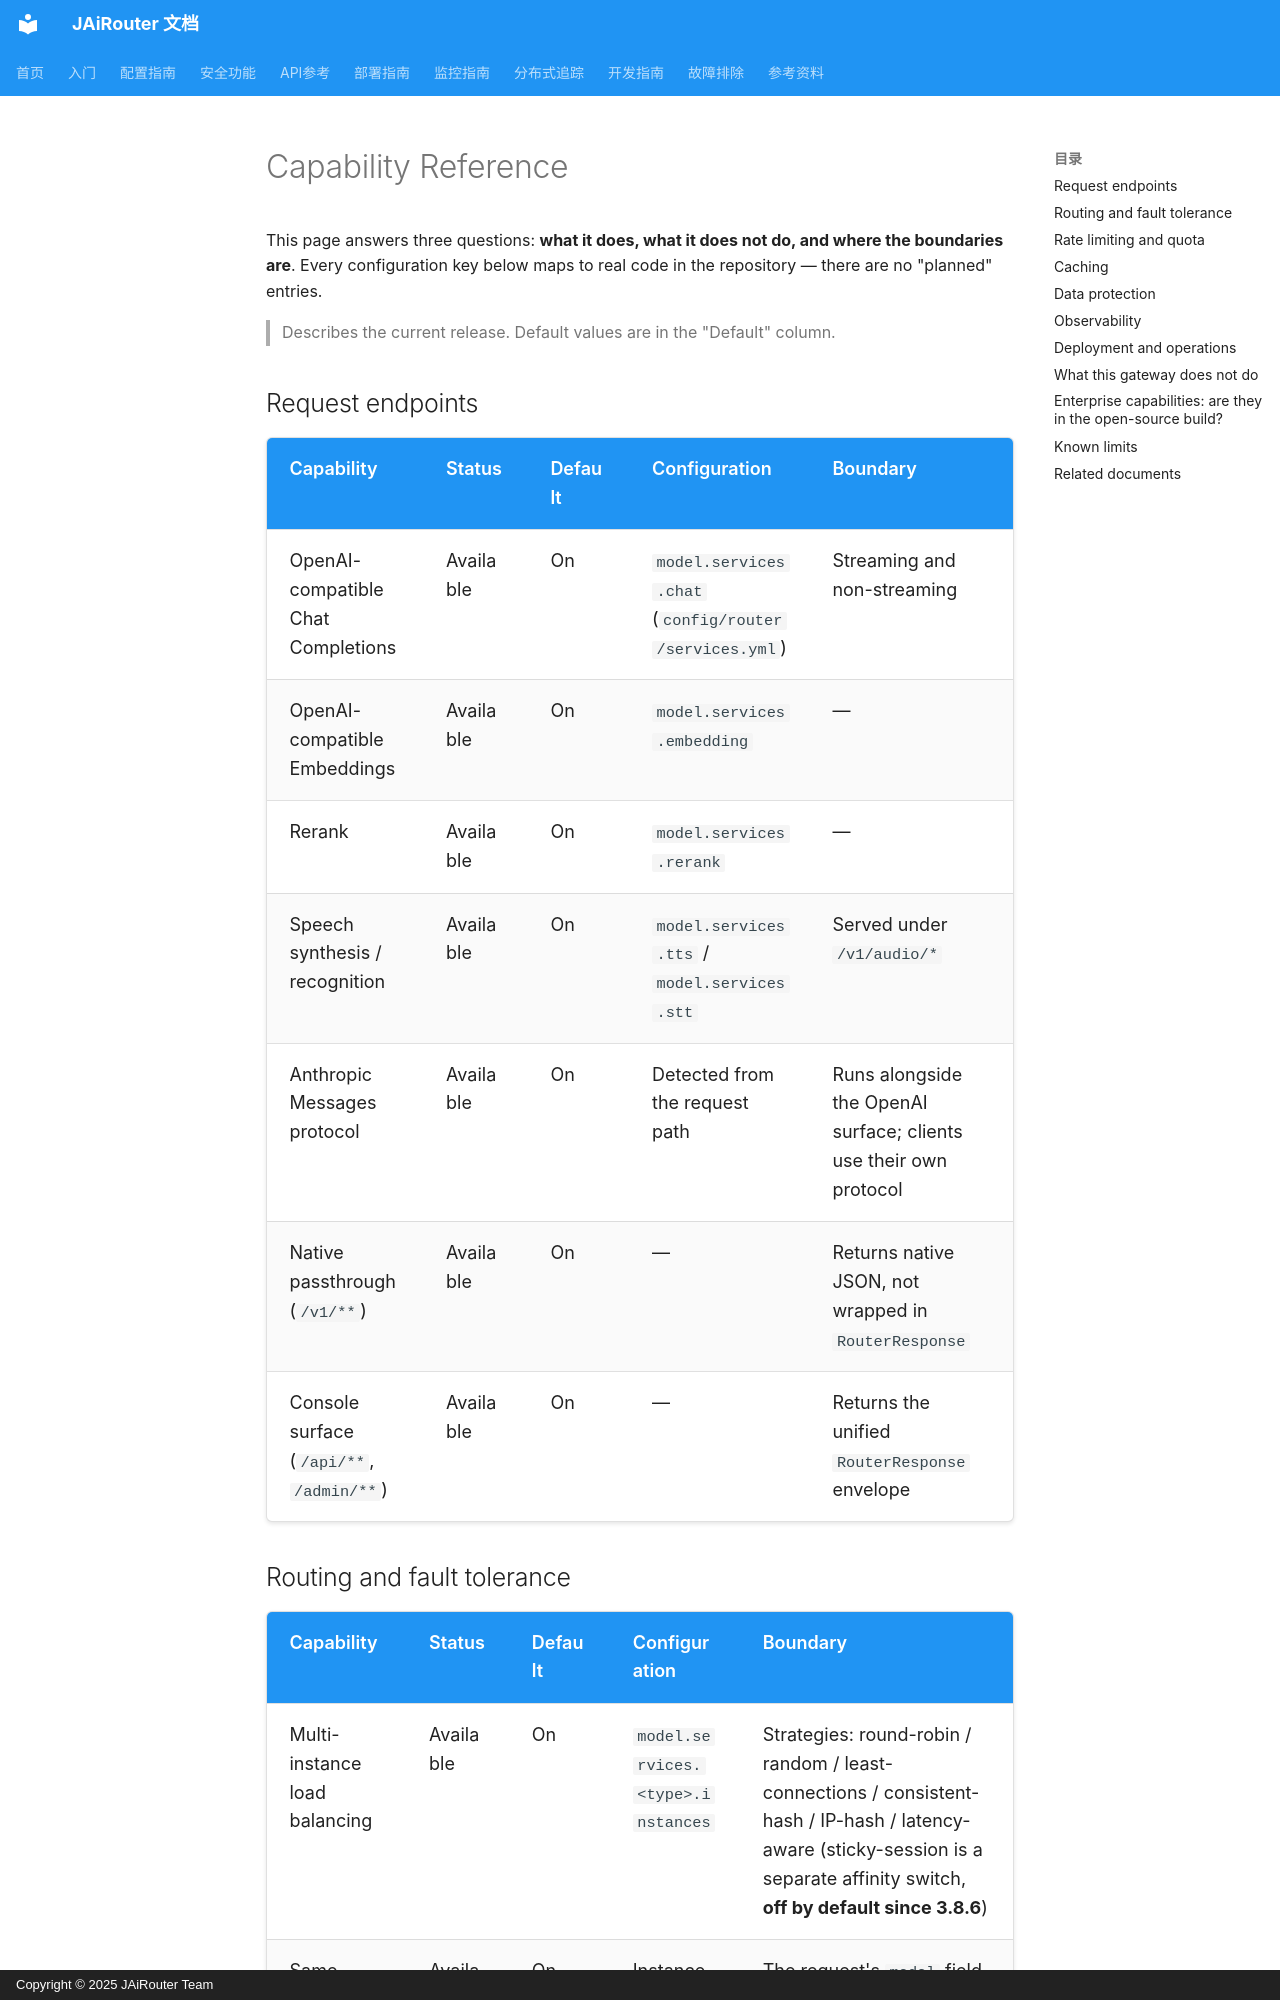

repository: Lincoln-cn/JAiRouter · page: en/reference/capabilities/index.html · generator: mkdocs · copyright: Copyright © 2025 JAiRouter Team

# Capability Reference

This page answers three questions: **what it does, what it does not do, and where the boundaries are**. Every configuration key below maps to real code in the repository — there are no "planned" entries.

> Describes the current release. Default values are in the "Default" column.

## Request endpoints

| Capability | Status | Default | Configuration | Boundary |
|---|---|---|---|---|
| OpenAI-compatible Chat Completions | Available | On | `model.services.chat` (`config/router/services.yml`) | Streaming and non-streaming |
| OpenAI-compatible Embeddings | Available | On | `model.services.embedding` | — |
| Rerank | Available | On | `model.services.rerank` | — |
| Speech synthesis / recognition | Available | On | `model.services.tts` / `model.services.stt` | Served under `/v1/audio/*` |
| Anthropic Messages protocol | Available | On | Detected from the request path | Runs alongside the OpenAI surface; clients use their own protocol |
| Native passthrough (`/v1/**`) | Available | On | — | Returns native JSON, not wrapped in `RouterResponse` |
| Console surface (`/api/**`, `/admin/**`) | Available | On | — | Returns the unified `RouterResponse` envelope |
